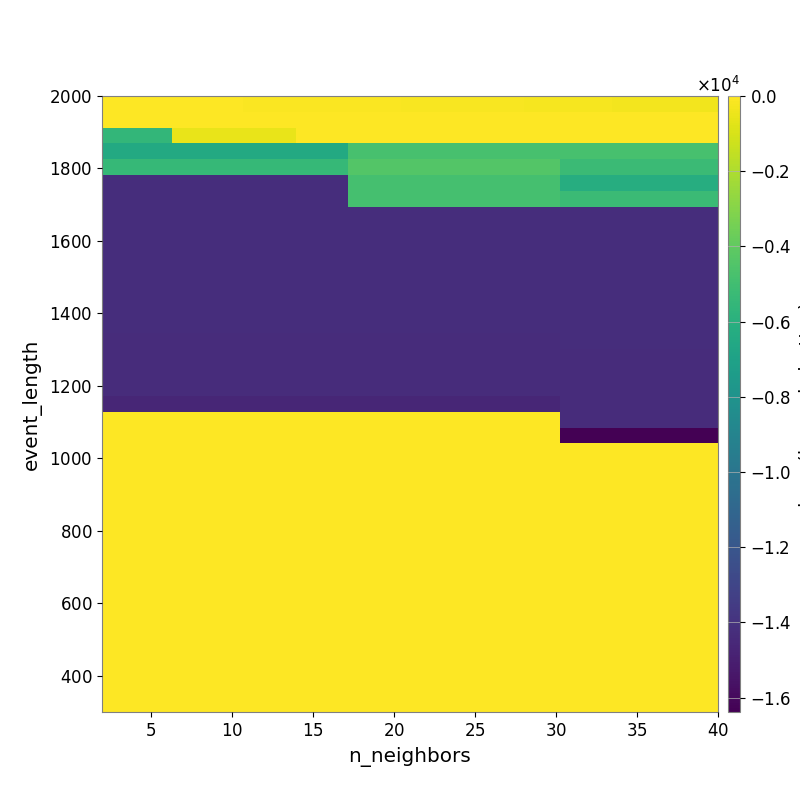

Source data for this figure (header and first rows):
-4.165024811225877954e+01, -4.193935510581169979e+01, -4.429026362752961887e+01, -4.530614752744651952e+01, -4.884444583272043161e+01, -5.227427170658496181e+01, -5.700744484050895267e+01, -6.250045451529027218e+01, -6.627485540087499771e+01, -6.922596208987805255e+01, -7.574575899656115041e+01, -8.530408608244250956e+01, -9.607731579877238914e+01, -1.003269275085093426e+02, -1.048508231674146458e+02, -1.103068887653897150e+02, -1.182913679763423005e+02, -1.289687098730882440e+02, -1.400305562241724431e+02, -1.480441672956795571e+02, -1.597680840465244785e+02, -1.658140014002966041e+02, -1.759752255686885292e+02, -1.861838485046758649e+02
-6.153700452866286952e+01, -5.304914676143486219e+01, -3.656810395946575909e+01, -3.378622335722983649e+01, -3.687684705648019445e+01, -2.920915953361406991e+01, -2.923145373694707061e+01, -2.923145373694707061e+01, -2.981073729008453554e+01, -2.981073729008453554e+01, -3.051096257329937345e+01, -3.191573577852234678e+01, -3.014841440265795214e+01, -2.917871599112654124e+01, -3.046574909630619743e+01, -2.939140678118923944e+01, -2.963987980445531534e+01, -3.051041969505179807e+01, -3.124549650414502366e+01, -3.168436955210773931e+01, -3.312703525970568563e+01, -3.478601136500280688e+01, -3.614500728752516778e+01, -3.855771392065275904e+01
-5.514687449809059217e+03, -5.514687449809059217e+03, -5.514687449809059217e+03, -5.514687449809059217e+03, -5.269434365267989051e+02, -5.269434365267989051e+02, -5.269434365267989051e+02, -5.269434365267989051e+02, -5.269434365267989051e+02, -5.269434365267989051e+02, -5.269434365267989051e+02, -4.957752922566091769e+01, -4.957752922566091769e+01, -4.957752922566091769e+01, -5.222565826343655715e+01, -5.489858459660434420e+01, -5.489858459660434420e+01, -5.698149580667762848e+01, -5.698149580667762848e+01, -5.698149580667762848e+01, -5.698149580667762848e+01, -5.698149580667762848e+01, -5.698149580667762848e+01, -5.698149580667762848e+01
-6.428845354642652637e+03, -6.428845354642652637e+03, -6.428845354642652637e+03, -6.428845354642652637e+03, -6.428845354642652637e+03, -6.428845354642652637e+03, -6.428845354642652637e+03, -6.428845354642652637e+03, -6.428845354642652637e+03, -6.428845354642652637e+03, -6.428845354642652637e+03, -6.428845354642652637e+03, -6.428845354642652637e+03, -6.428845354642652637e+03, -4.762932228628651501e+03, -4.773847655013913027e+03, -4.773847655013913027e+03, -4.773847655013913027e+03, -4.773847655013913027e+03, -4.773847655013913027e+03, -4.773847655013913027e+03, -4.773847655013913027e+03, -4.773847655013913027e+03, -4.773847655013913027e+03
-5.395674524473936799e+03, -5.395674524473936799e+03, -5.395674524473936799e+03, -5.395674524473936799e+03, -5.395674524473936799e+03, -5.395674524473936799e+03, -5.395674524473936799e+03, -5.395674524473936799e+03, -5.395674524473936799e+03, -5.395674524473936799e+03, -5.395674524473936799e+03, -5.395674524473936799e+03, -5.395674524473936799e+03, -5.395674524473936799e+03, -4.389418623470373859e+03, -4.389418623470373859e+03, -4.389418623470373859e+03, -4.389418623470373859e+03, -4.389418623470373859e+03, -4.389418623470373859e+03, -4.389418623470373859e+03, -4.389418623470373859e+03, -4.389418623470373859e+03, -4.389418623470373859e+03
-1.421637789668938785e+04, -1.421637789668938785e+04, -1.421637789668938785e+04, -1.421637789668938785e+04, -1.421637789668938785e+04, -1.421637789668938785e+04, -1.421637789668938785e+04, -1.421637789668938785e+04, -1.421637789668938785e+04, -1.421637789668938785e+04, -1.421637789668938785e+04, -1.421637789668938785e+04, -1.421637789668938785e+04, -1.421637789668938785e+04, -4.810795092826874679e+03, -4.810795092826874679e+03, -4.810795092826874679e+03, -4.810795092826874679e+03, -4.810795092826874679e+03, -4.810795092826874679e+03, -4.810795092826874679e+03, -4.810795092826874679e+03, -4.810795092826874679e+03, -4.810795092826874679e+03
-1.421637789668938785e+04, -1.421637789668938785e+04, -1.421637789668938785e+04, -1.421637789668938785e+04, -1.421637789668938785e+04, -1.421637789668938785e+04, -1.421637789668938785e+04, -1.421637789668938785e+04, -1.421637789668938785e+04, -1.421637789668938785e+04, -1.421637789668938785e+04, -1.421637789668938785e+04, -1.421637789668938785e+04, -1.421637789668938785e+04, -4.810795092826874679e+03, -4.810795092826874679e+03, -4.810795092826874679e+03, -4.810795092826874679e+03, -4.810795092826874679e+03, -4.810795092826874679e+03, -4.810795092826874679e+03, -4.810795092826874679e+03, -4.810795092826874679e+03, -4.810795092826874679e+03
-1.421637789668938785e+04, -1.421637789668938785e+04, -1.421637789668938785e+04, -1.421637789668938785e+04, -1.421637789668938785e+04, -1.421637789668938785e+04, -1.421637789668938785e+04, -1.421637789668938785e+04, -1.421637789668938785e+04, -1.421637789668938785e+04, -1.421637789668938785e+04, -1.421637789668938785e+04, -1.421637789668938785e+04, -1.421637789668938785e+04, -1.421637789668938785e+04, -1.421637789668938785e+04, -1.421637789668938785e+04, -1.421637789668938785e+04, -1.421637789668938785e+04, -1.421637789668938785e+04, -1.421637789668938785e+04, -1.421637789668938785e+04, -1.421637789668938785e+04, -1.421637789668938785e+04
-1.422022002352201343e+04, -1.422022002352201343e+04, -1.422022002352201343e+04, -1.422022002352201343e+04, -1.422022002352201343e+04, -1.422022002352201343e+04, -1.422022002352201343e+04, -1.422022002352201343e+04, -1.422022002352201343e+04, -1.422022002352201343e+04, -1.422022002352201343e+04, -1.422022002352201343e+04, -1.422022002352201343e+04, -1.422022002352201343e+04, -1.422022002352201343e+04, -1.422022002352201343e+04, -1.422022002352201343e+04, -1.422022002352201343e+04, -1.422022002352201343e+04, -1.422022002352201343e+04, -1.422022002352201343e+04, -1.422022002352201343e+04, -1.422022002352201343e+04, -1.422022002352201343e+04
-1.422491905365307866e+04, -1.422491905365307866e+04, -1.422491905365307866e+04, -1.422491905365307866e+04, -1.422491905365307866e+04, -1.422491905365307866e+04, -1.422491905365307866e+04, -1.422491905365307866e+04, -1.422491905365307866e+04, -1.422491905365307866e+04, -1.422491905365307866e+04, -1.422491905365307866e+04, -1.422491905365307866e+04, -1.422491905365307866e+04, -1.422491905365307866e+04, -1.422491905365307866e+04, -1.422491905365307866e+04, -1.422491905365307866e+04, -1.422491905365307866e+04, -1.422491905365307866e+04, -1.422491905365307866e+04, -1.422491905365307866e+04, -1.422491905365307866e+04, -1.422491905365307866e+04
-1.422491905365307866e+04, -1.422491905365307866e+04, -1.422491905365307866e+04, -1.422491905365307866e+04, -1.422491905365307866e+04, -1.422491905365307866e+04, -1.422491905365307866e+04, -1.422491905365307866e+04, -1.422491905365307866e+04, -1.422491905365307866e+04, -1.422491905365307866e+04, -1.422491905365307866e+04, -1.422491905365307866e+04, -1.422491905365307866e+04, -1.422491905365307866e+04, -1.422491905365307866e+04, -1.422491905365307866e+04, -1.422491905365307866e+04, -1.422491905365307866e+04, -1.422491905365307866e+04, -1.422491905365307866e+04, -1.422491905365307866e+04, -1.422491905365307866e+04, -1.422491905365307866e+04
-1.423810894581498178e+04, -1.423810894581498178e+04, -1.423810894581498178e+04, -1.423810894581498178e+04, -1.423810894581498178e+04, -1.423810894581498178e+04, -1.423810894581498178e+04, -1.423810894581498178e+04, -1.423810894581498178e+04, -1.423810894581498178e+04, -1.423810894581498178e+04, -1.423810894581498178e+04, -1.423810894581498178e+04, -1.423810894581498178e+04, -1.423810894581498178e+04, -1.423810894581498178e+04, -1.423810894581498178e+04, -1.423810894581498178e+04, -1.423810894581498178e+04, -1.423810894581498178e+04, -1.423810894581498178e+04, -1.423810894581498178e+04, -1.423810894581498178e+04, -1.423810894581498178e+04
-1.423810894581498178e+04, -1.423810894581498178e+04, -1.423810894581498178e+04, -1.423810894581498178e+04, -1.423810894581498178e+04, -1.423810894581498178e+04, -1.423810894581498178e+04, -1.423810894581498178e+04, -1.423810894581498178e+04, -1.423810894581498178e+04, -1.423810894581498178e+04, -1.423810894581498178e+04, -1.423810894581498178e+04, -1.423810894581498178e+04, -1.423810894581498178e+04, -1.423810894581498178e+04, -1.423810894581498178e+04, -1.423810894581498178e+04, -1.423810894581498178e+04, -1.423810894581498178e+04, -1.423810894581498178e+04, -1.423810894581498178e+04, -1.423810894581498178e+04, -1.423810894581498178e+04
-1.424758176081089914e+04, -1.424758176081089914e+04, -1.424758176081089914e+04, -1.424758176081089914e+04, -1.424758176081089914e+04, -1.424758176081089914e+04, -1.424758176081089914e+04, -1.424758176081089914e+04, -1.424758176081089914e+04, -1.424758176081089914e+04, -1.424758176081089914e+04, -1.424758176081089914e+04, -1.424758176081089914e+04, -1.424758176081089914e+04, -1.424758176081089914e+04, -1.424758176081089914e+04, -1.424758176081089914e+04, -1.424758176081089914e+04, -1.424758176081089914e+04, -1.424758176081089914e+04, -1.424758176081089914e+04, -1.424758176081089914e+04, -1.424758176081089914e+04, -1.424758176081089914e+04
-1.426006523311732963e+04, -1.426006523311732963e+04, -1.426006523311732963e+04, -1.426006523311732963e+04, -1.426006523311732963e+04, -1.426006523311732963e+04, -1.426006523311732963e+04, -1.426006523311732963e+04, -1.426006523311732963e+04, -1.426006523311732963e+04, -1.426006523311732963e+04, -1.426006523311732963e+04, -1.426006523311732963e+04, -1.426006523311732963e+04, -1.426006523311732963e+04, -1.426006523311732963e+04, -1.426006523311732963e+04, -1.426006523311732963e+04, -1.426006523311732963e+04, -1.426006523311732963e+04, -1.426006523311732963e+04, -1.426006523311732963e+04, -1.426006523311732963e+04, -1.426006523311732963e+04
-1.427698934261527211e+04, -1.427698934261527211e+04, -1.427698934261527211e+04, -1.427698934261527211e+04, -1.427698934261527211e+04, -1.427698934261527211e+04, -1.427698934261527211e+04, -1.427698934261527211e+04, -1.427698934261527211e+04, -1.427698934261527211e+04, -1.427698934261527211e+04, -1.427698934261527211e+04, -1.427698934261527211e+04, -1.427698934261527211e+04, -1.427698934261527211e+04, -1.427698934261527211e+04, -1.427698934261527211e+04, -1.427698934261527211e+04, -1.427698934261527211e+04, -1.427698934261527211e+04, -1.427698934261527211e+04, -1.427698934261527211e+04, -1.427698934261527211e+04, -1.427698934261527211e+04
-1.430075131173255977e+04, -1.430075131173255977e+04, -1.430075131173255977e+04, -1.430075131173255977e+04, -1.430075131173255977e+04, -1.430075131173255977e+04, -1.430075131173255977e+04, -1.430075131173255977e+04, -1.430075131173255977e+04, -1.430075131173255977e+04, -1.430075131173255977e+04, -1.430075131173255977e+04, -1.430075131173255977e+04, -1.430075131173255977e+04, -1.430075131173255977e+04, -1.430075131173255977e+04, -1.430075131173255977e+04, -1.430075131173255977e+04, -1.430075131173255977e+04, -1.430075131173255977e+04, -1.430075131173255977e+04, -1.430075131173255977e+04, -1.430075131173255977e+04, -1.430075131173255977e+04
-1.430075131173255977e+04, -1.430075131173255977e+04, -1.430075131173255977e+04, -1.430075131173255977e+04, -1.430075131173255977e+04, -1.430075131173255977e+04, -1.430075131173255977e+04, -1.430075131173255977e+04, -1.430075131173255977e+04, -1.430075131173255977e+04, -1.430075131173255977e+04, -1.430075131173255977e+04, -1.430075131173255977e+04, -1.430075131173255977e+04, -1.430075131173255977e+04, -1.430075131173255977e+04, -1.430075131173255977e+04, -1.430075131173255977e+04, -1.430075131173255977e+04, -1.430075131173255977e+04, -1.430075131173255977e+04, -1.430075131173255977e+04, -1.430075131173255977e+04, -1.430075131173255977e+04
-1.430075131173255977e+04, -1.430075131173255977e+04, -1.430075131173255977e+04, -1.430075131173255977e+04, -1.430075131173255977e+04, -1.430075131173255977e+04, -1.430075131173255977e+04, -1.430075131173255977e+04, -1.430075131173255977e+04, -1.430075131173255977e+04, -1.430075131173255977e+04, -1.430075131173255977e+04, -1.430075131173255977e+04, -1.430075131173255977e+04, -1.430075131173255977e+04, -1.430075131173255977e+04, -1.430075131173255977e+04, -1.430075131173255977e+04, -1.430075131173255977e+04, -1.430075131173255977e+04, -1.430075131173255977e+04, -1.430075131173255977e+04, -1.430075131173255977e+04, -1.430075131173255977e+04
-1.465391924285043387e+04, -1.465391924285043387e+04, -1.465391924285043387e+04, -1.465391924285043387e+04, -1.465391924285043387e+04, -1.465391924285043387e+04, -1.465391924285043387e+04, -1.465391924285043387e+04, -1.465391924285043387e+04, -1.465391924285043387e+04, -1.465391924285043387e+04, -1.465391924285043387e+04, -1.465391924285043387e+04, -1.465391924285043387e+04, -1.465391924285043387e+04, -1.465391924285043387e+04, -1.465391924285043387e+04, -1.465391924285043387e+04, -1.465391924285043387e+04, -1.465391924285043387e+04, -1.465391924285043387e+04, -1.465391924285043387e+04, -1.465391924285043387e+04, -1.465391924285043387e+04
0.000000000000000000e+00, 0.000000000000000000e+00, 0.000000000000000000e+00, 0.000000000000000000e+00, 0.000000000000000000e+00, 0.000000000000000000e+00, 0.000000000000000000e+00, 0.000000000000000000e+00, 0.000000000000000000e+00, 0.000000000000000000e+00, 0.000000000000000000e+00, 0.000000000000000000e+00, 0.000000000000000000e+00, 0.000000000000000000e+00, 0.000000000000000000e+00, 0.000000000000000000e+00, 0.000000000000000000e+00, 0.000000000000000000e+00, 0.000000000000000000e+00, 0.000000000000000000e+00, 0.000000000000000000e+00, 0.000000000000000000e+00, 0.000000000000000000e+00, 0.000000000000000000e+00
0.000000000000000000e+00, 0.000000000000000000e+00, 0.000000000000000000e+00, 0.000000000000000000e+00, 0.000000000000000000e+00, 0.000000000000000000e+00, 0.000000000000000000e+00, 0.000000000000000000e+00, 0.000000000000000000e+00, 0.000000000000000000e+00, 0.000000000000000000e+00, 0.000000000000000000e+00, 0.000000000000000000e+00, 0.000000000000000000e+00, 0.000000000000000000e+00, 0.000000000000000000e+00, 0.000000000000000000e+00, 0.000000000000000000e+00, 0.000000000000000000e+00, 0.000000000000000000e+00, 0.000000000000000000e+00, 0.000000000000000000e+00, 0.000000000000000000e+00, 0.000000000000000000e+00
0.000000000000000000e+00, 0.000000000000000000e+00, 0.000000000000000000e+00, 0.000000000000000000e+00, 0.000000000000000000e+00, 0.000000000000000000e+00, 0.000000000000000000e+00, 0.000000000000000000e+00, 0.000000000000000000e+00, 0.000000000000000000e+00, 0.000000000000000000e+00, 0.000000000000000000e+00, 0.000000000000000000e+00, 0.000000000000000000e+00, 0.000000000000000000e+00, 0.000000000000000000e+00, 0.000000000000000000e+00, 0.000000000000000000e+00, 0.000000000000000000e+00, 0.000000000000000000e+00, 0.000000000000000000e+00, 0.000000000000000000e+00, 0.000000000000000000e+00, 0.000000000000000000e+00
0.000000000000000000e+00, 0.000000000000000000e+00, 0.000000000000000000e+00, 0.000000000000000000e+00, 0.000000000000000000e+00, 0.000000000000000000e+00, 0.000000000000000000e+00, 0.000000000000000000e+00, 0.000000000000000000e+00, 0.000000000000000000e+00, 0.000000000000000000e+00, 0.000000000000000000e+00, 0.000000000000000000e+00, 0.000000000000000000e+00, 0.000000000000000000e+00, 0.000000000000000000e+00, 0.000000000000000000e+00, 0.000000000000000000e+00, 0.000000000000000000e+00, 0.000000000000000000e+00, 0.000000000000000000e+00, 0.000000000000000000e+00, 0.000000000000000000e+00, 0.000000000000000000e+00
0.000000000000000000e+00, 0.000000000000000000e+00, 0.000000000000000000e+00, 0.000000000000000000e+00, 0.000000000000000000e+00, 0.000000000000000000e+00, 0.000000000000000000e+00, 0.000000000000000000e+00, 0.000000000000000000e+00, 0.000000000000000000e+00, 0.000000000000000000e+00, 0.000000000000000000e+00, 0.000000000000000000e+00, 0.000000000000000000e+00, 0.000000000000000000e+00, 0.000000000000000000e+00, 0.000000000000000000e+00, 0.000000000000000000e+00, 0.000000000000000000e+00, 0.000000000000000000e+00, 0.000000000000000000e+00, 0.000000000000000000e+00, 0.000000000000000000e+00, 0.000000000000000000e+00
0.000000000000000000e+00, 0.000000000000000000e+00, 0.000000000000000000e+00, 0.000000000000000000e+00, 0.000000000000000000e+00, 0.000000000000000000e+00, 0.000000000000000000e+00, 0.000000000000000000e+00, 0.000000000000000000e+00, 0.000000000000000000e+00, 0.000000000000000000e+00, 0.000000000000000000e+00, 0.000000000000000000e+00, 0.000000000000000000e+00, 0.000000000000000000e+00, 0.000000000000000000e+00, 0.000000000000000000e+00, 0.000000000000000000e+00, 0.000000000000000000e+00, 0.000000000000000000e+00, 0.000000000000000000e+00, 0.000000000000000000e+00, 0.000000000000000000e+00, 0.000000000000000000e+00
0.000000000000000000e+00, 0.000000000000000000e+00, 0.000000000000000000e+00, 0.000000000000000000e+00, 0.000000000000000000e+00, 0.000000000000000000e+00, 0.000000000000000000e+00, 0.000000000000000000e+00, 0.000000000000000000e+00, 0.000000000000000000e+00, 0.000000000000000000e+00, 0.000000000000000000e+00, 0.000000000000000000e+00, 0.000000000000000000e+00, 0.000000000000000000e+00, 0.000000000000000000e+00, 0.000000000000000000e+00, 0.000000000000000000e+00, 0.000000000000000000e+00, 0.000000000000000000e+00, 0.000000000000000000e+00, 0.000000000000000000e+00, 0.000000000000000000e+00, 0.000000000000000000e+00
0.000000000000000000e+00, 0.000000000000000000e+00, 0.000000000000000000e+00, 0.000000000000000000e+00, 0.000000000000000000e+00, 0.000000000000000000e+00, 0.000000000000000000e+00, 0.000000000000000000e+00, 0.000000000000000000e+00, 0.000000000000000000e+00, 0.000000000000000000e+00, 0.000000000000000000e+00, 0.000000000000000000e+00, 0.000000000000000000e+00, 0.000000000000000000e+00, 0.000000000000000000e+00, 0.000000000000000000e+00, 0.000000000000000000e+00, 0.000000000000000000e+00, 0.000000000000000000e+00, 0.000000000000000000e+00, 0.000000000000000000e+00, 0.000000000000000000e+00, 0.000000000000000000e+00
0.000000000000000000e+00, 0.000000000000000000e+00, 0.000000000000000000e+00, 0.000000000000000000e+00, 0.000000000000000000e+00, 0.000000000000000000e+00, 0.000000000000000000e+00, 0.000000000000000000e+00, 0.000000000000000000e+00, 0.000000000000000000e+00, 0.000000000000000000e+00, 0.000000000000000000e+00, 0.000000000000000000e+00, 0.000000000000000000e+00, 0.000000000000000000e+00, 0.000000000000000000e+00, 0.000000000000000000e+00, 0.000000000000000000e+00, 0.000000000000000000e+00, 0.000000000000000000e+00, 0.000000000000000000e+00, 0.000000000000000000e+00, 0.000000000000000000e+00, 0.000000000000000000e+00
0.000000000000000000e+00, 0.000000000000000000e+00, 0.000000000000000000e+00, 0.000000000000000000e+00, 0.000000000000000000e+00, 0.000000000000000000e+00, 0.000000000000000000e+00, 0.000000000000000000e+00, 0.000000000000000000e+00, 0.000000000000000000e+00, 0.000000000000000000e+00, 0.000000000000000000e+00, 0.000000000000000000e+00, 0.000000000000000000e+00, 0.000000000000000000e+00, 0.000000000000000000e+00, 0.000000000000000000e+00, 0.000000000000000000e+00, 0.000000000000000000e+00, 0.000000000000000000e+00, 0.000000000000000000e+00, 0.000000000000000000e+00, 0.000000000000000000e+00, 0.000000000000000000e+00
0.000000000000000000e+00, 0.000000000000000000e+00, 0.000000000000000000e+00, 0.000000000000000000e+00, 0.000000000000000000e+00, 0.000000000000000000e+00, 0.000000000000000000e+00, 0.000000000000000000e+00, 0.000000000000000000e+00, 0.000000000000000000e+00, 0.000000000000000000e+00, 0.000000000000000000e+00, 0.000000000000000000e+00, 0.000000000000000000e+00, 0.000000000000000000e+00, 0.000000000000000000e+00, 0.000000000000000000e+00, 0.000000000000000000e+00, 0.000000000000000000e+00, 0.000000000000000000e+00, 0.000000000000000000e+00, 0.000000000000000000e+00, 0.000000000000000000e+00, 0.000000000000000000e+00
0.000000000000000000e+00, 0.000000000000000000e+00, 0.000000000000000000e+00, 0.000000000000000000e+00, 0.000000000000000000e+00, 0.000000000000000000e+00, 0.000000000000000000e+00, 0.000000000000000000e+00, 0.000000000000000000e+00, 0.000000000000000000e+00, 0.000000000000000000e+00, 0.000000000000000000e+00, 0.000000000000000000e+00, 0.000000000000000000e+00, 0.000000000000000000e+00, 0.000000000000000000e+00, 0.000000000000000000e+00, 0.000000000000000000e+00, 0.000000000000000000e+00, 0.000000000000000000e+00, 0.000000000000000000e+00, 0.000000000000000000e+00, 0.000000000000000000e+00, 0.000000000000000000e+00
0.000000000000000000e+00, 0.000000000000000000e+00, 0.000000000000000000e+00, 0.000000000000000000e+00, 0.000000000000000000e+00, 0.000000000000000000e+00, 0.000000000000000000e+00, 0.000000000000000000e+00, 0.000000000000000000e+00, 0.000000000000000000e+00, 0.000000000000000000e+00, 0.000000000000000000e+00, 0.000000000000000000e+00, 0.000000000000000000e+00, 0.000000000000000000e+00, 0.000000000000000000e+00, 0.000000000000000000e+00, 0.000000000000000000e+00, 0.000000000000000000e+00, 0.000000000000000000e+00, 0.000000000000000000e+00, 0.000000000000000000e+00, 0.000000000000000000e+00, 0.000000000000000000e+00
0.000000000000000000e+00, 0.000000000000000000e+00, 0.000000000000000000e+00, 0.000000000000000000e+00, 0.000000000000000000e+00, 0.000000000000000000e+00, 0.000000000000000000e+00, 0.000000000000000000e+00, 0.000000000000000000e+00, 0.000000000000000000e+00, 0.000000000000000000e+00, 0.000000000000000000e+00, 0.000000000000000000e+00, 0.000000000000000000e+00, 0.000000000000000000e+00, 0.000000000000000000e+00, 0.000000000000000000e+00, 0.000000000000000000e+00, 0.000000000000000000e+00, 0.000000000000000000e+00, 0.000000000000000000e+00, 0.000000000000000000e+00, 0.000000000000000000e+00, 0.000000000000000000e+00
0.000000000000000000e+00, 0.000000000000000000e+00, 0.000000000000000000e+00, 0.000000000000000000e+00, 0.000000000000000000e+00, 0.000000000000000000e+00, 0.000000000000000000e+00, 0.000000000000000000e+00, 0.000000000000000000e+00, 0.000000000000000000e+00, 0.000000000000000000e+00, 0.000000000000000000e+00, 0.000000000000000000e+00, 0.000000000000000000e+00, 0.000000000000000000e+00, 0.000000000000000000e+00, 0.000000000000000000e+00, 0.000000000000000000e+00, 0.000000000000000000e+00, 0.000000000000000000e+00, 0.000000000000000000e+00, 0.000000000000000000e+00, 0.000000000000000000e+00, 0.000000000000000000e+00
0.000000000000000000e+00, 0.000000000000000000e+00, 0.000000000000000000e+00, 0.000000000000000000e+00, 0.000000000000000000e+00, 0.000000000000000000e+00, 0.000000000000000000e+00, 0.000000000000000000e+00, 0.000000000000000000e+00, 0.000000000000000000e+00, 0.000000000000000000e+00, 0.000000000000000000e+00, 0.000000000000000000e+00, 0.000000000000000000e+00, 0.000000000000000000e+00, 0.000000000000000000e+00, 0.000000000000000000e+00, 0.000000000000000000e+00, 0.000000000000000000e+00, 0.000000000000000000e+00, 0.000000000000000000e+00, 0.000000000000000000e+00, 0.000000000000000000e+00, 0.000000000000000000e+00
0.000000000000000000e+00, 0.000000000000000000e+00, 0.000000000000000000e+00, 0.000000000000000000e+00, 0.000000000000000000e+00, 0.000000000000000000e+00, 0.000000000000000000e+00, 0.000000000000000000e+00, 0.000000000000000000e+00, 0.000000000000000000e+00, 0.000000000000000000e+00, 0.000000000000000000e+00, 0.000000000000000000e+00, 0.000000000000000000e+00, 0.000000000000000000e+00, 0.000000000000000000e+00, 0.000000000000000000e+00, 0.000000000000000000e+00, 0.000000000000000000e+00, 0.000000000000000000e+00, 0.000000000000000000e+00, 0.000000000000000000e+00, 0.000000000000000000e+00, 0.000000000000000000e+00
0.000000000000000000e+00, 0.000000000000000000e+00, 0.000000000000000000e+00, 0.000000000000000000e+00, 0.000000000000000000e+00, 0.000000000000000000e+00, 0.000000000000000000e+00, 0.000000000000000000e+00, 0.000000000000000000e+00, 0.000000000000000000e+00, 0.000000000000000000e+00, 0.000000000000000000e+00, 0.000000000000000000e+00, 0.000000000000000000e+00, 0.000000000000000000e+00, 0.000000000000000000e+00, 0.000000000000000000e+00, 0.000000000000000000e+00, 0.000000000000000000e+00, 0.000000000000000000e+00, 0.000000000000000000e+00, 0.000000000000000000e+00, 0.000000000000000000e+00, 0.000000000000000000e+00
0.000000000000000000e+00, 0.000000000000000000e+00, 0.000000000000000000e+00, 0.000000000000000000e+00, 0.000000000000000000e+00, 0.000000000000000000e+00, 0.000000000000000000e+00, 0.000000000000000000e+00, 0.000000000000000000e+00, 0.000000000000000000e+00, 0.000000000000000000e+00, 0.000000000000000000e+00, 0.000000000000000000e+00, 0.000000000000000000e+00, 0.000000000000000000e+00, 0.000000000000000000e+00, 0.000000000000000000e+00, 0.000000000000000000e+00, 0.000000000000000000e+00, 0.000000000000000000e+00, 0.000000000000000000e+00, 0.000000000000000000e+00, 0.000000000000000000e+00, 0.000000000000000000e+00
